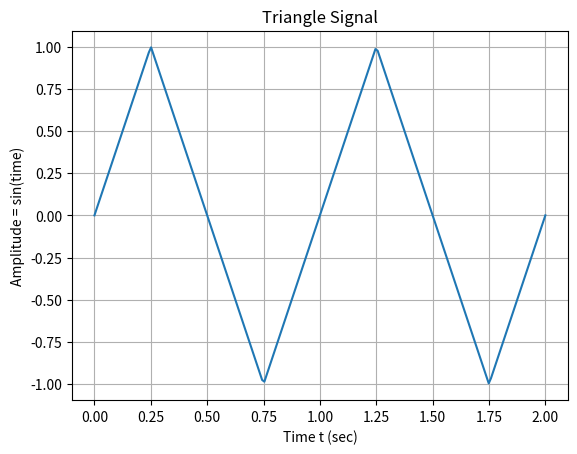

This chart was generated by the following Python code:
import matplotlib.pyplot as plt
import numpy as np
from math import pi

# samples = 200, frequency = 2, kMax = 10000, [amplitude = 1])
# returns the signal as 1D-array (np.ndarray)
samples = 200
frequency = 2
k_max = 10000
t = np.linspace(0, frequency, num=samples)
sum_trian = 0
for k in range(0, k_max):
    #trian = trian + (((-1)**k) * ((np.sin(2*pi*(2*k + 1)*t))/((2*k + 1)**2)))
    #sum_trian = (8/pi**2)*trian
    sum_trian += (8/pi**2) * ((-1)**k) * ((np.sin(2*pi*(2*k + 1)*t))/((2*k + 1)**2))
plt.plot(t, sum_trian)
plt.grid(True, which="both")
plt.title("Triangle Signal")
plt.xlabel('Time t (sec)')
plt.ylabel('Amplitude = sin(time)')
plt.show()